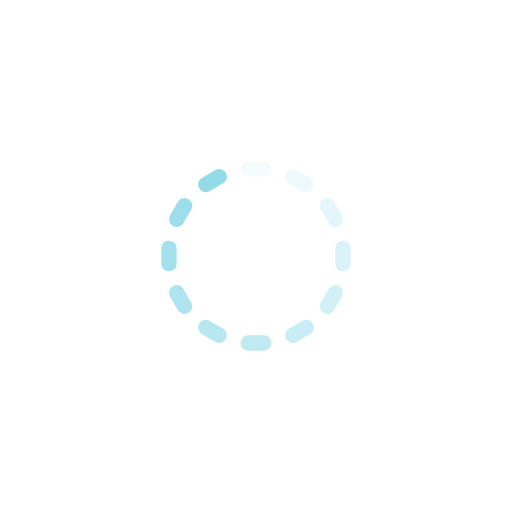
t = 0.00 s
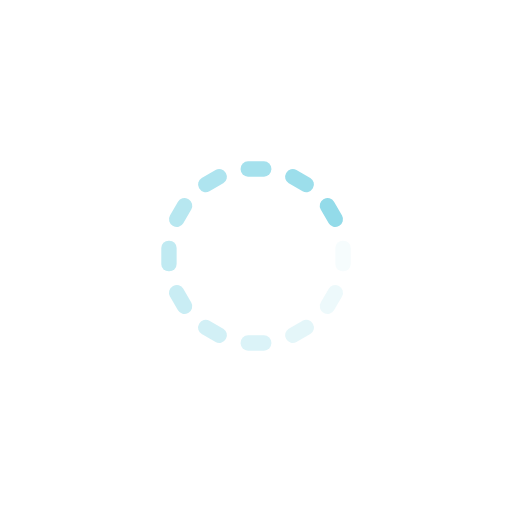
t = 0.25 s
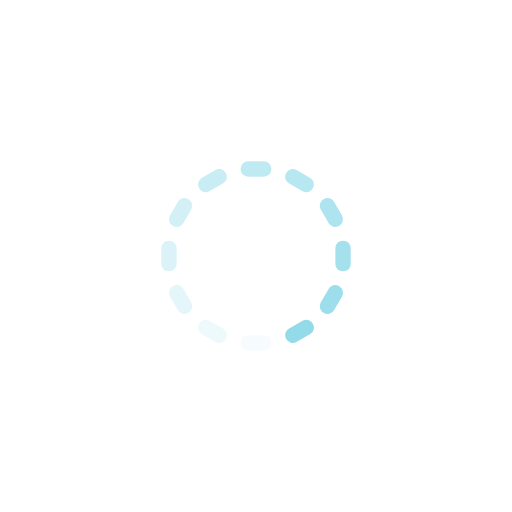
t = 0.50 s
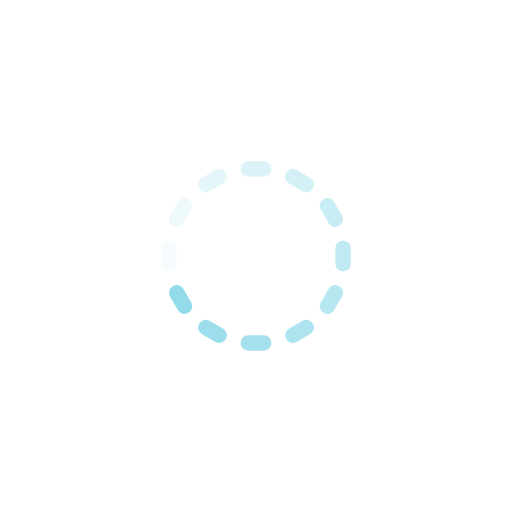
t = 0.75 s

The animated SVG that drew these frames (rendered in a browser with its animation timeline set to each time). Animation: 12 SMIL elements (animate=12); one cycle of 1.00 s, repeats indefinitely.

<?xml version="1.0" encoding="utf-8"?>
<svg xmlns="http://www.w3.org/2000/svg" xmlns:xlink="http://www.w3.org/1999/xlink" style="margin: auto; background: none; display: block; shape-rendering: auto;" width="17px" height="17px" viewBox="0 0 100 100" preserveAspectRatio="xMidYMid">
<g transform="rotate(0 50 50)">
  <rect x="47" y="31.5" rx="1.44" ry="1.44" width="6" height="3" fill="#93dbe9">
    <animate attributeName="opacity" values="1;0" keyTimes="0;1" dur="1s" begin="-0.9166666666666666s" repeatCount="indefinite"></animate>
  </rect>
</g><g transform="rotate(30 50 50)">
  <rect x="47" y="31.5" rx="1.44" ry="1.44" width="6" height="3" fill="#93dbe9">
    <animate attributeName="opacity" values="1;0" keyTimes="0;1" dur="1s" begin="-0.8333333333333334s" repeatCount="indefinite"></animate>
  </rect>
</g><g transform="rotate(60 50 50)">
  <rect x="47" y="31.5" rx="1.44" ry="1.44" width="6" height="3" fill="#93dbe9">
    <animate attributeName="opacity" values="1;0" keyTimes="0;1" dur="1s" begin="-0.75s" repeatCount="indefinite"></animate>
  </rect>
</g><g transform="rotate(90 50 50)">
  <rect x="47" y="31.5" rx="1.44" ry="1.44" width="6" height="3" fill="#93dbe9">
    <animate attributeName="opacity" values="1;0" keyTimes="0;1" dur="1s" begin="-0.6666666666666666s" repeatCount="indefinite"></animate>
  </rect>
</g><g transform="rotate(120 50 50)">
  <rect x="47" y="31.5" rx="1.44" ry="1.44" width="6" height="3" fill="#93dbe9">
    <animate attributeName="opacity" values="1;0" keyTimes="0;1" dur="1s" begin="-0.5833333333333334s" repeatCount="indefinite"></animate>
  </rect>
</g><g transform="rotate(150 50 50)">
  <rect x="47" y="31.5" rx="1.44" ry="1.44" width="6" height="3" fill="#93dbe9">
    <animate attributeName="opacity" values="1;0" keyTimes="0;1" dur="1s" begin="-0.5s" repeatCount="indefinite"></animate>
  </rect>
</g><g transform="rotate(180 50 50)">
  <rect x="47" y="31.5" rx="1.44" ry="1.44" width="6" height="3" fill="#93dbe9">
    <animate attributeName="opacity" values="1;0" keyTimes="0;1" dur="1s" begin="-0.4166666666666667s" repeatCount="indefinite"></animate>
  </rect>
</g><g transform="rotate(210 50 50)">
  <rect x="47" y="31.5" rx="1.44" ry="1.44" width="6" height="3" fill="#93dbe9">
    <animate attributeName="opacity" values="1;0" keyTimes="0;1" dur="1s" begin="-0.3333333333333333s" repeatCount="indefinite"></animate>
  </rect>
</g><g transform="rotate(240 50 50)">
  <rect x="47" y="31.5" rx="1.44" ry="1.44" width="6" height="3" fill="#93dbe9">
    <animate attributeName="opacity" values="1;0" keyTimes="0;1" dur="1s" begin="-0.25s" repeatCount="indefinite"></animate>
  </rect>
</g><g transform="rotate(270 50 50)">
  <rect x="47" y="31.5" rx="1.44" ry="1.44" width="6" height="3" fill="#93dbe9">
    <animate attributeName="opacity" values="1;0" keyTimes="0;1" dur="1s" begin="-0.16666666666666666s" repeatCount="indefinite"></animate>
  </rect>
</g><g transform="rotate(300 50 50)">
  <rect x="47" y="31.5" rx="1.44" ry="1.44" width="6" height="3" fill="#93dbe9">
    <animate attributeName="opacity" values="1;0" keyTimes="0;1" dur="1s" begin="-0.08333333333333333s" repeatCount="indefinite"></animate>
  </rect>
</g><g transform="rotate(330 50 50)">
  <rect x="47" y="31.5" rx="1.44" ry="1.44" width="6" height="3" fill="#93dbe9">
    <animate attributeName="opacity" values="1;0" keyTimes="0;1" dur="1s" begin="0s" repeatCount="indefinite"></animate>
  </rect>
</g>
<!-- [ldio] generated by https://loading.io/ --></svg>